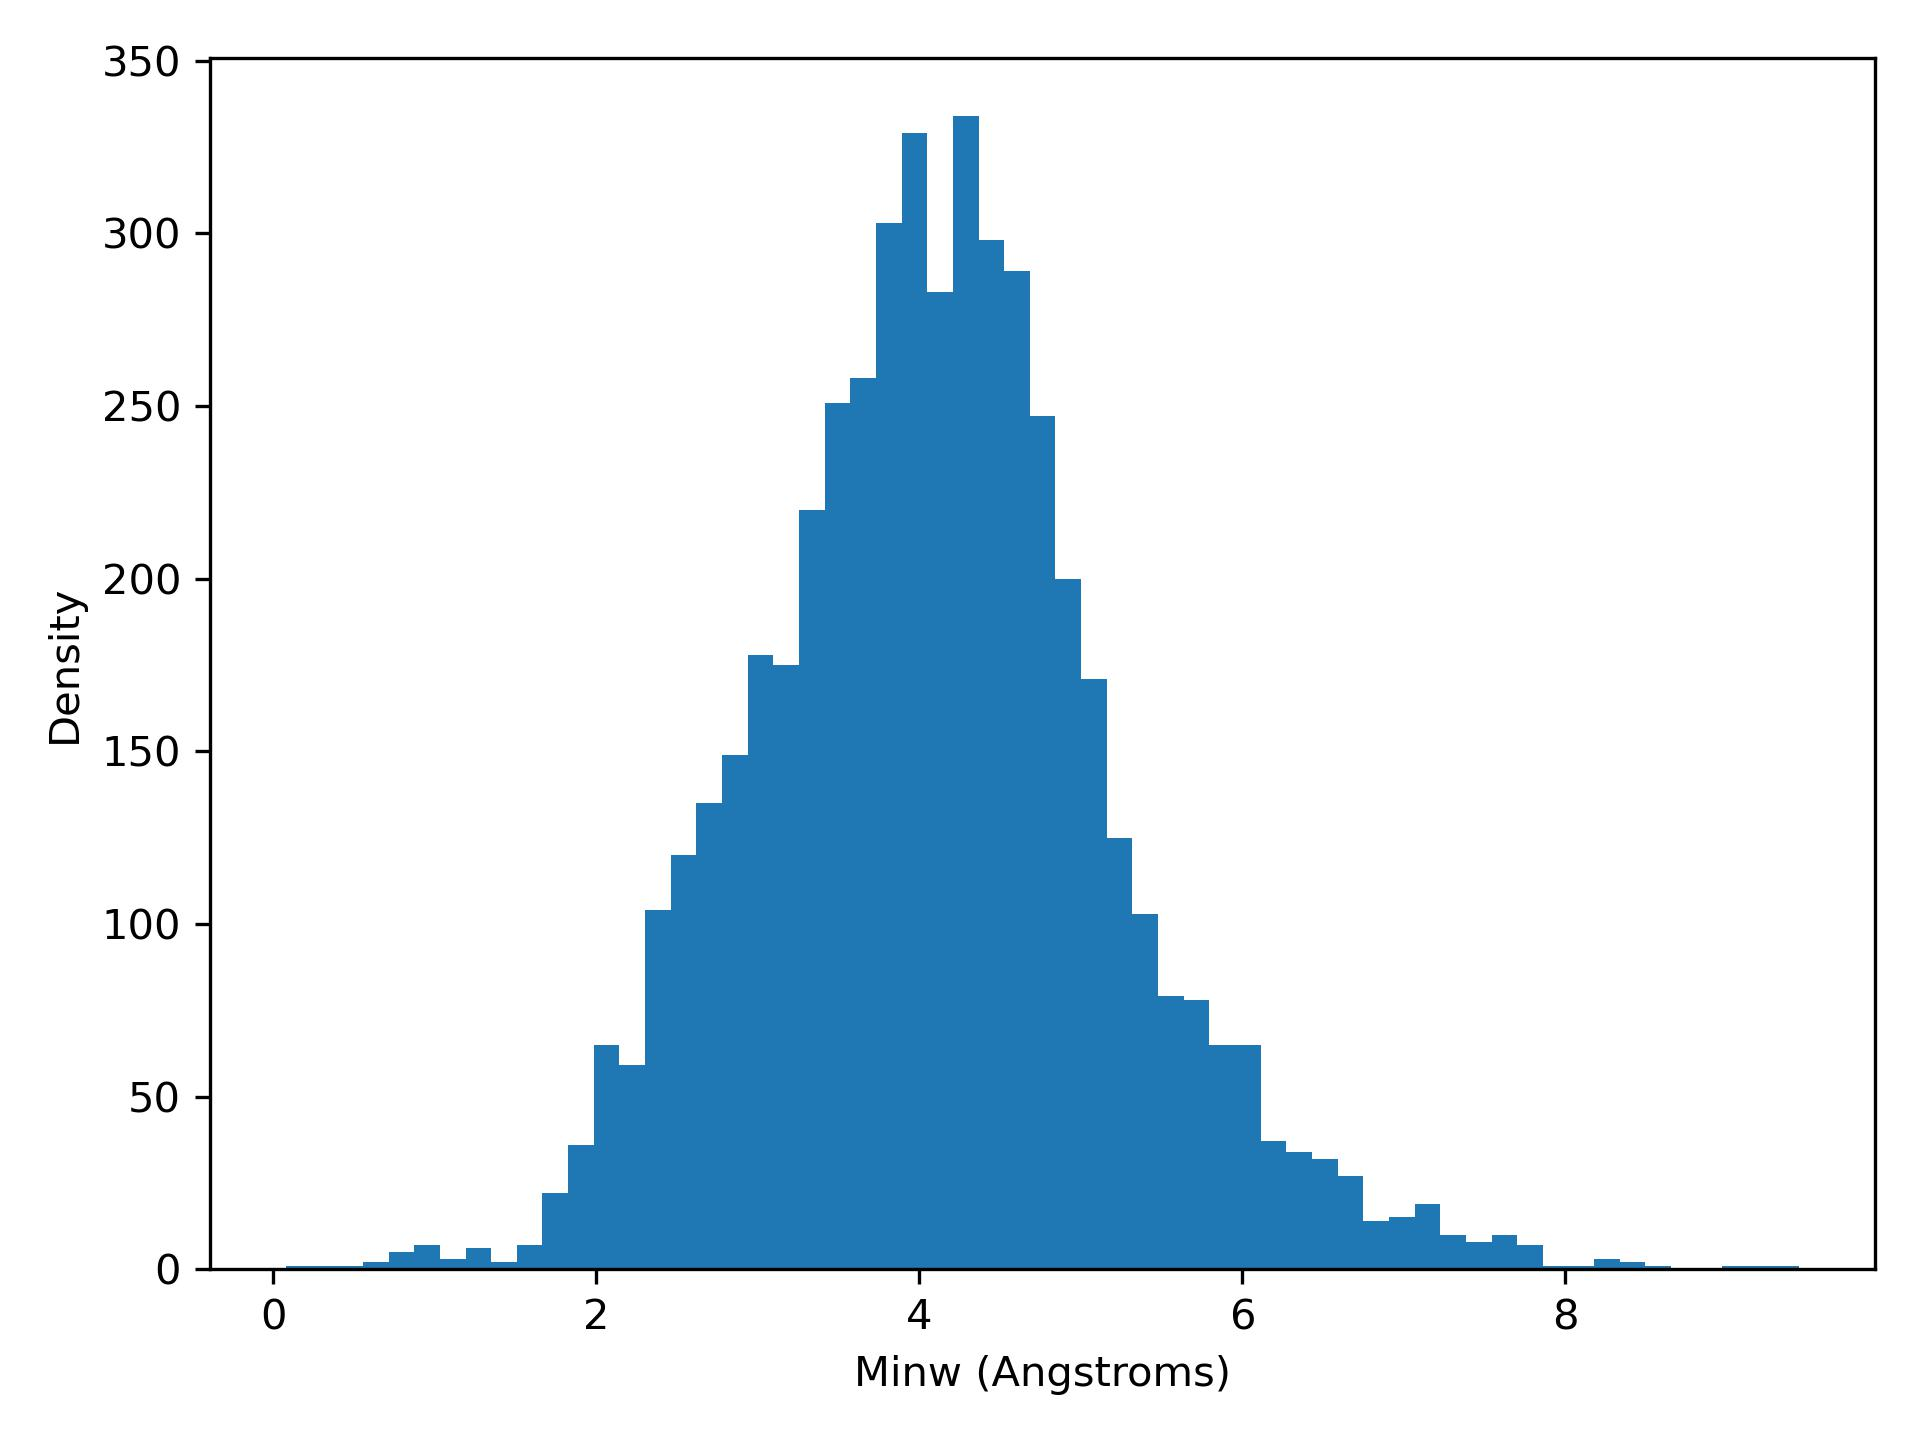

Data behind this chart, as committed beside it:
minw, density
0.08, 1.0
0.2388, 1.0
0.3976, 1.0
0.5564, 2.0
0.7153, 5.0
0.8741, 7.0
1.033, 3.0
1.192, 6.0
1.351, 2.0
1.509, 7.0
1.668, 22.0
1.827, 36.0
1.986, 65.0
2.145, 59.0
2.303, 104.0
2.462, 120.0
2.621, 135.0
2.78, 149.0
2.939, 178.0
3.097, 175.0
3.256, 220.0
3.415, 251.0
3.574, 258.0
3.733, 303.0
3.892, 329.0
4.05, 283.0
4.209, 334.0
4.368, 298.0
4.527, 289.0
4.686, 247.0
4.844, 200.0
5.003, 171.0
5.162, 125.0
5.321, 103.0
5.48, 79.0
5.638, 78.0
5.797, 65.0
5.956, 65.0
6.115, 37.0
6.274, 34.0
6.433, 32.0
6.591, 27.0
6.75, 14.0
6.909, 15.0
7.068, 19.0
7.227, 10.0
7.385, 8.0
7.544, 10.0
7.703, 7.0
7.862, 1.0
8.021, 1.0
8.179, 3.0
8.338, 2.0
8.497, 1.0
8.656, 0.0
8.815, 0.0
8.974, 1.0
9.132, 1.0
9.291, 1.0
